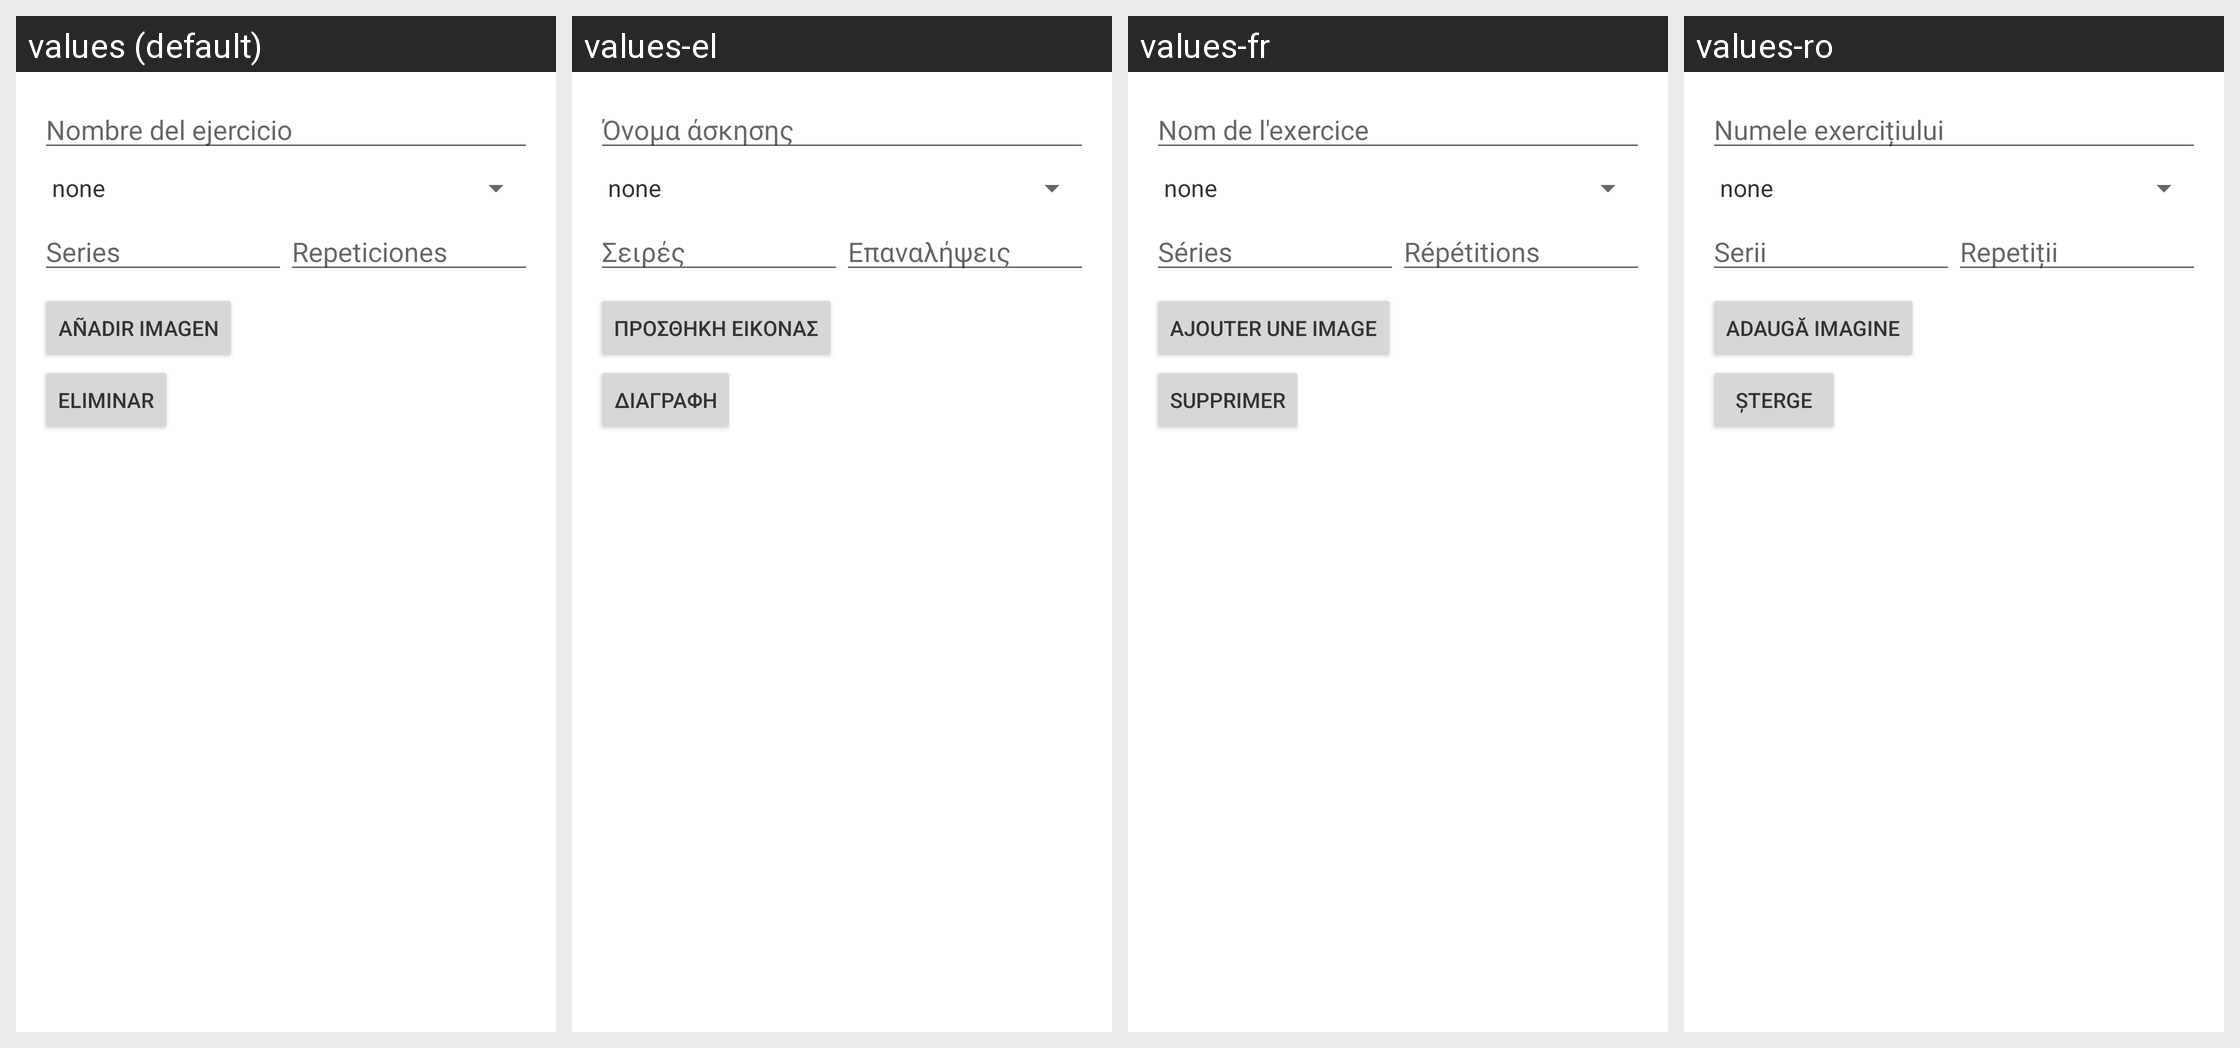

For this localized Android screen grid, give each drawn string resource with its value in every locale shown.
Android screen res/layout/fragment_exercise.xml rendered under 4 locales, left to right: values (default), values-el, values-fr, values-ro. Device: Nexus 5 (rendered at 1080×1920; each locale shown at half size, 540×960, under a caption strip naming it); theme AppTheme.
Other locales in the repository, not shown: values-ca, values-de, values-en, values-gl, values-it, values-pt, values-tr.
Strings drawn on this screen, with the default value and each locale's value (text and hints the layout hard-codes, and strings that could not be matched under every locale, appear in the picture but are not listed):

name_exercise
  values: Nombre del ejercicio
  values-el: Όνομα άσκησης
  values-fr: Nom de l'exercice
  values-ro: Numele exercițiului

series
  values: Series
  values-el: Σειρές
  values-fr: Séries
  values-ro: Serii

repetitions
  values: Repeticiones
  values-el: Επαναλήψεις
  values-fr: Répétitions
  values-ro: Repetiții

add_image
  values: Añadir Imagen
  values-el: Προσθήκη Εικόνας
  values-fr: Ajouter une image
  values-ro: Adaugă Imagine

delete
  values: Eliminar
  values-el: Διαγραφή
  values-fr: Supprimer
  values-ro: Șterge
